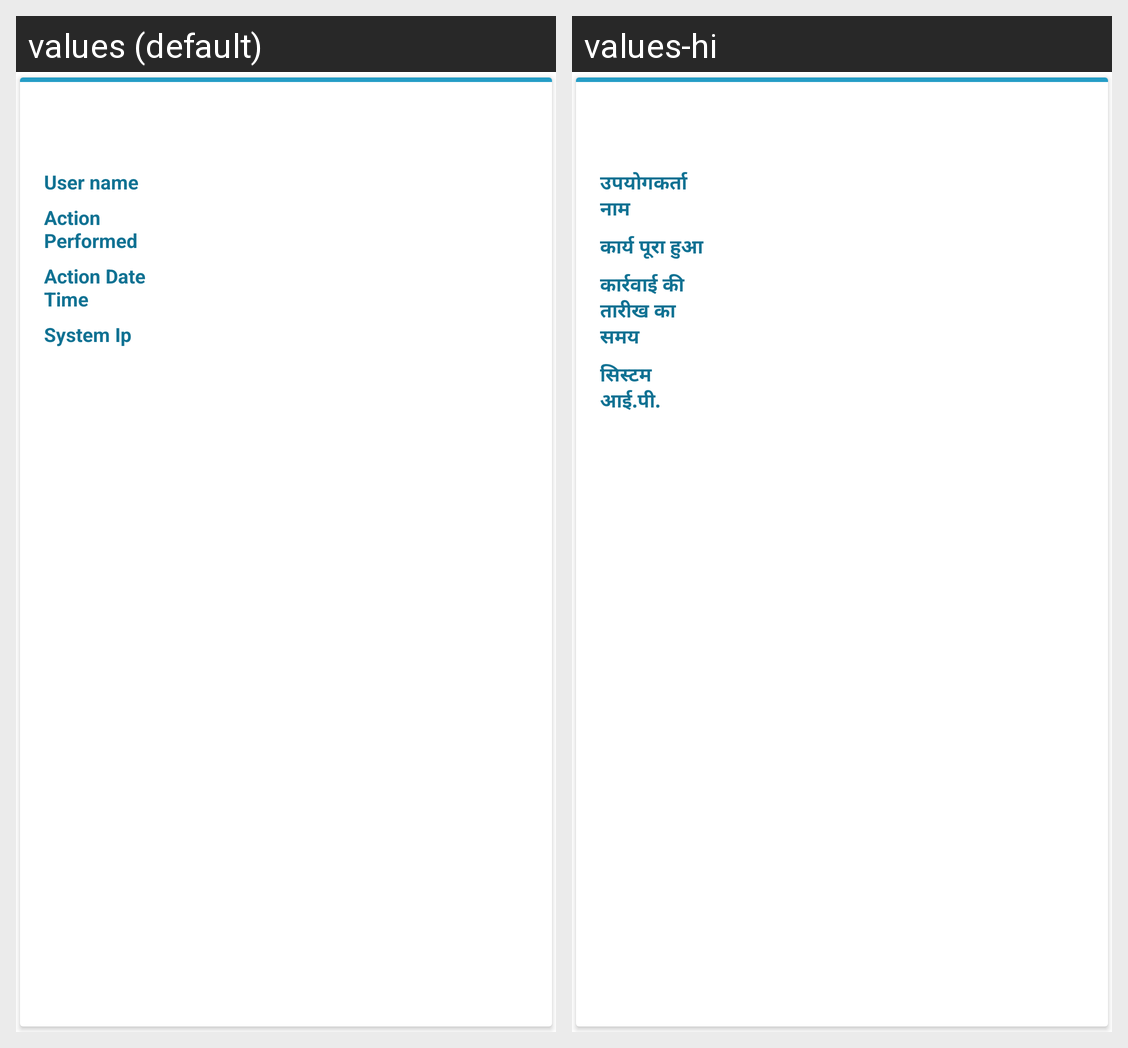

This grid shows one Android layout under two languages. Give, for every string resource on the screen, its name, the default text and each shown locale's text.
Android screen res/layout/audittrail_workflow_item.xml rendered under 2 locales, left to right: values (default), values-hi. Device: Nexus 5 (rendered at 1080×1920; each locale shown at half size, 540×960, under a caption strip naming it); theme AppTheme.
Strings drawn on this screen, with the default value and each locale's value (text and hints the layout hard-codes, and strings that could not be matched under every locale, appear in the picture but are not listed):

user_name
  values: User name
  values-hi: उपयोगकर्ता नाम

action_performed
  values: Action Performed
  values-hi: कार्य पूरा हुआ

action_date_time
  values: Action Date Time
  values-hi: कार्रवाई की तारीख का समय

system_ip
  values: System Ip
  values-hi: सिस्टम आई.पी.
